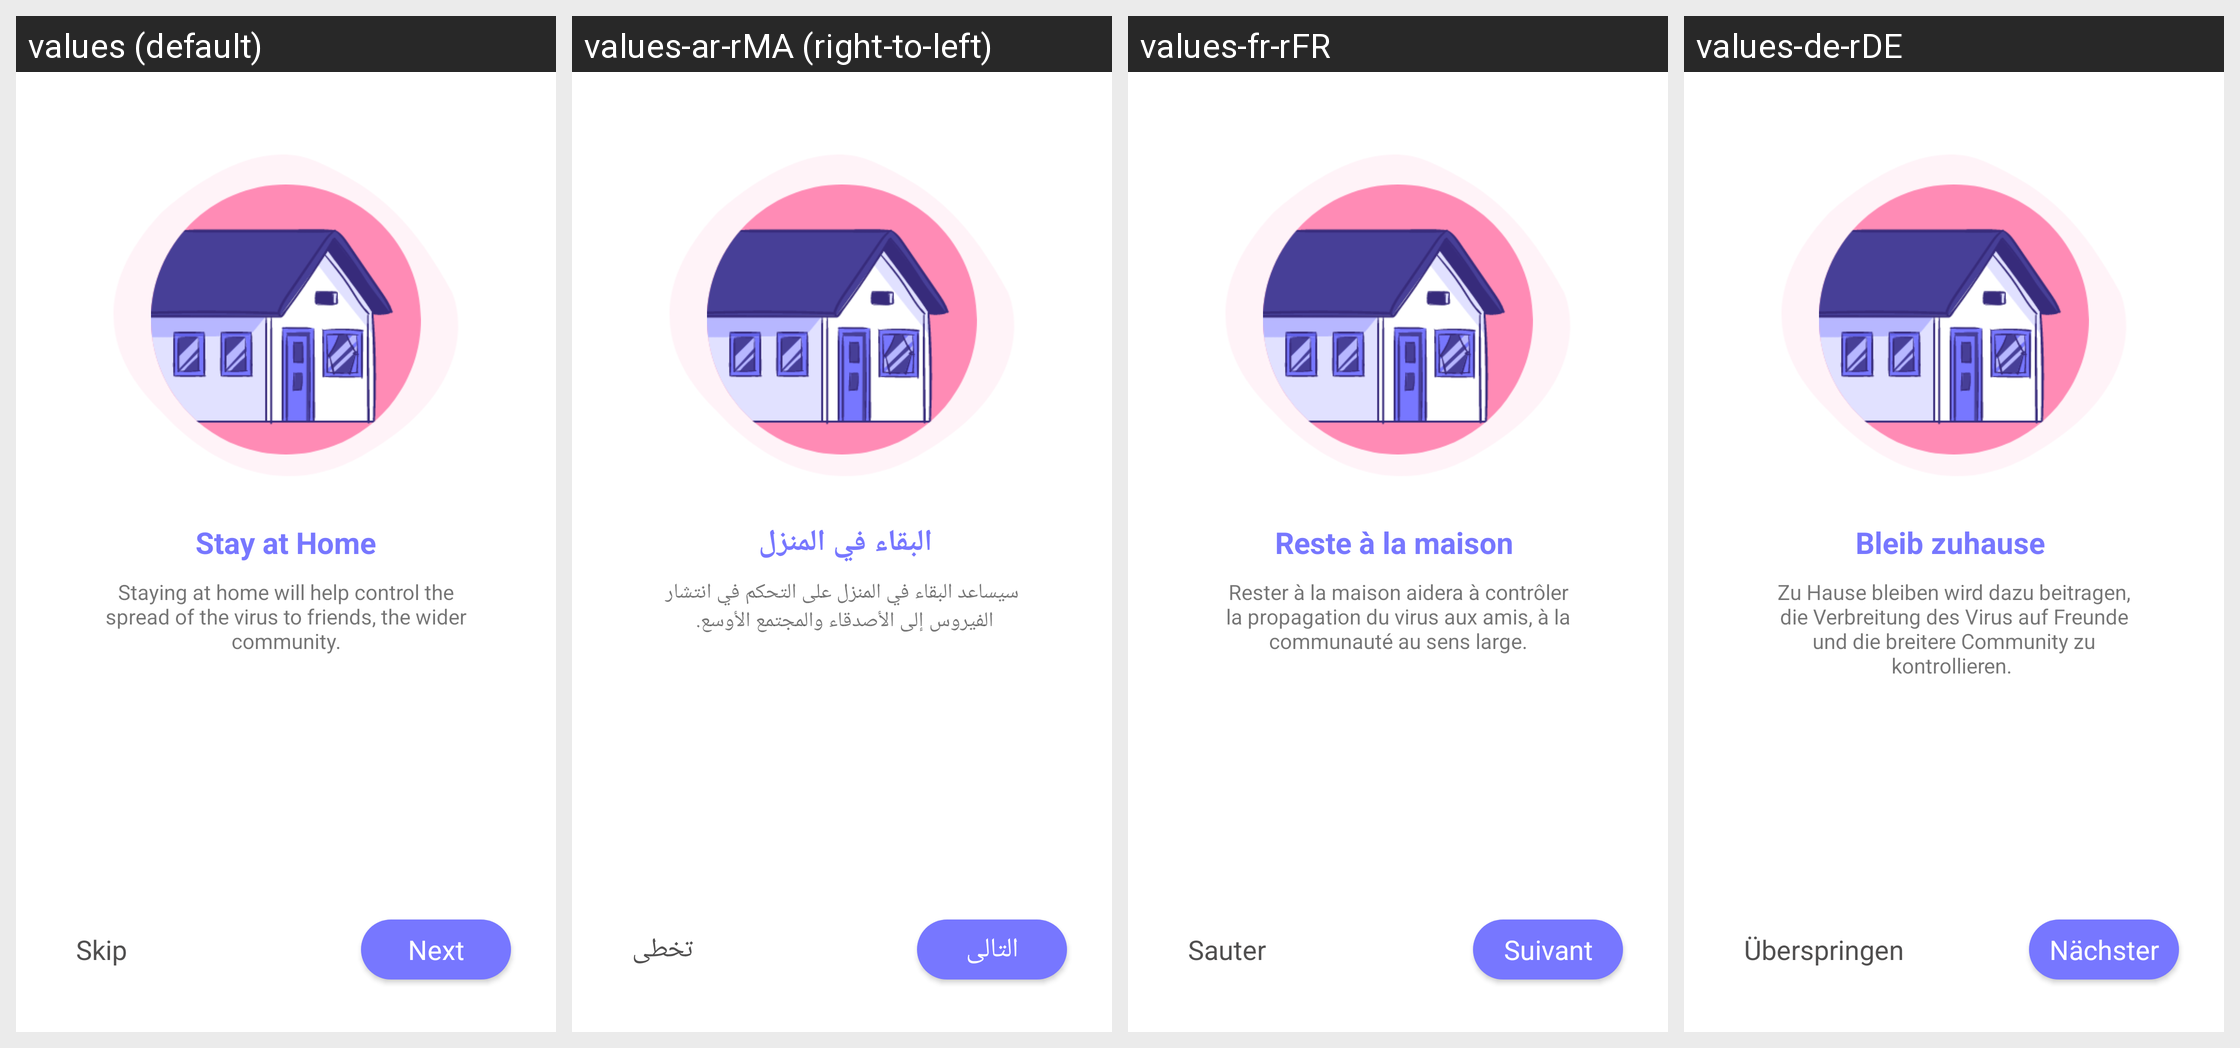

Here is an Android app screen in its default locale and in the app's own translations. Write out the translated-string differences for the strings that appear on this screen.
Android screen res/layout/activity_stay_home.xml rendered under 4 locales, left to right: values (default), values-ar-rMA (right-to-left), values-fr-rFR, values-de-rDE. Device: Nexus 5 (rendered at 1080×1920; each locale shown at half size, 540×960, under a caption strip naming it); theme AppTheme.
Strings drawn on this screen, with the default value and each locale's value (text and hints the layout hard-codes, and strings that could not be matched under every locale, appear in the picture but are not listed):

StayAtHome
  values: Stay at Home
  values-ar-rMA: البقاء في المنزل 
  values-fr-rFR: Reste à la maison 
  values-de-rDE: Bleib zuhause 

staying
  values: Staying at home will help control the spread of the virus to friends, the wider community.
  values-ar-rMA: سيساعد البقاء في المنزل على التحكم في انتشار الفيروس إلى الأصدقاء والمجتمع الأوسع. 
  values-fr-rFR: Rester à la maison aidera à contrôler la propagation du virus aux amis, à la communauté au sens large.
  values-de-rDE: Zu Hause bleiben wird dazu beitragen, die Verbreitung des Virus auf Freunde und die breitere Community zu kontrollieren. 

skip
  values: Skip
  values-ar-rMA: تخطى
  values-fr-rFR: Sauter
  values-de-rDE: Überspringen

next
  values: Next
  values-ar-rMA: التالى
  values-fr-rFR: Suivant
  values-de-rDE: Nächster
